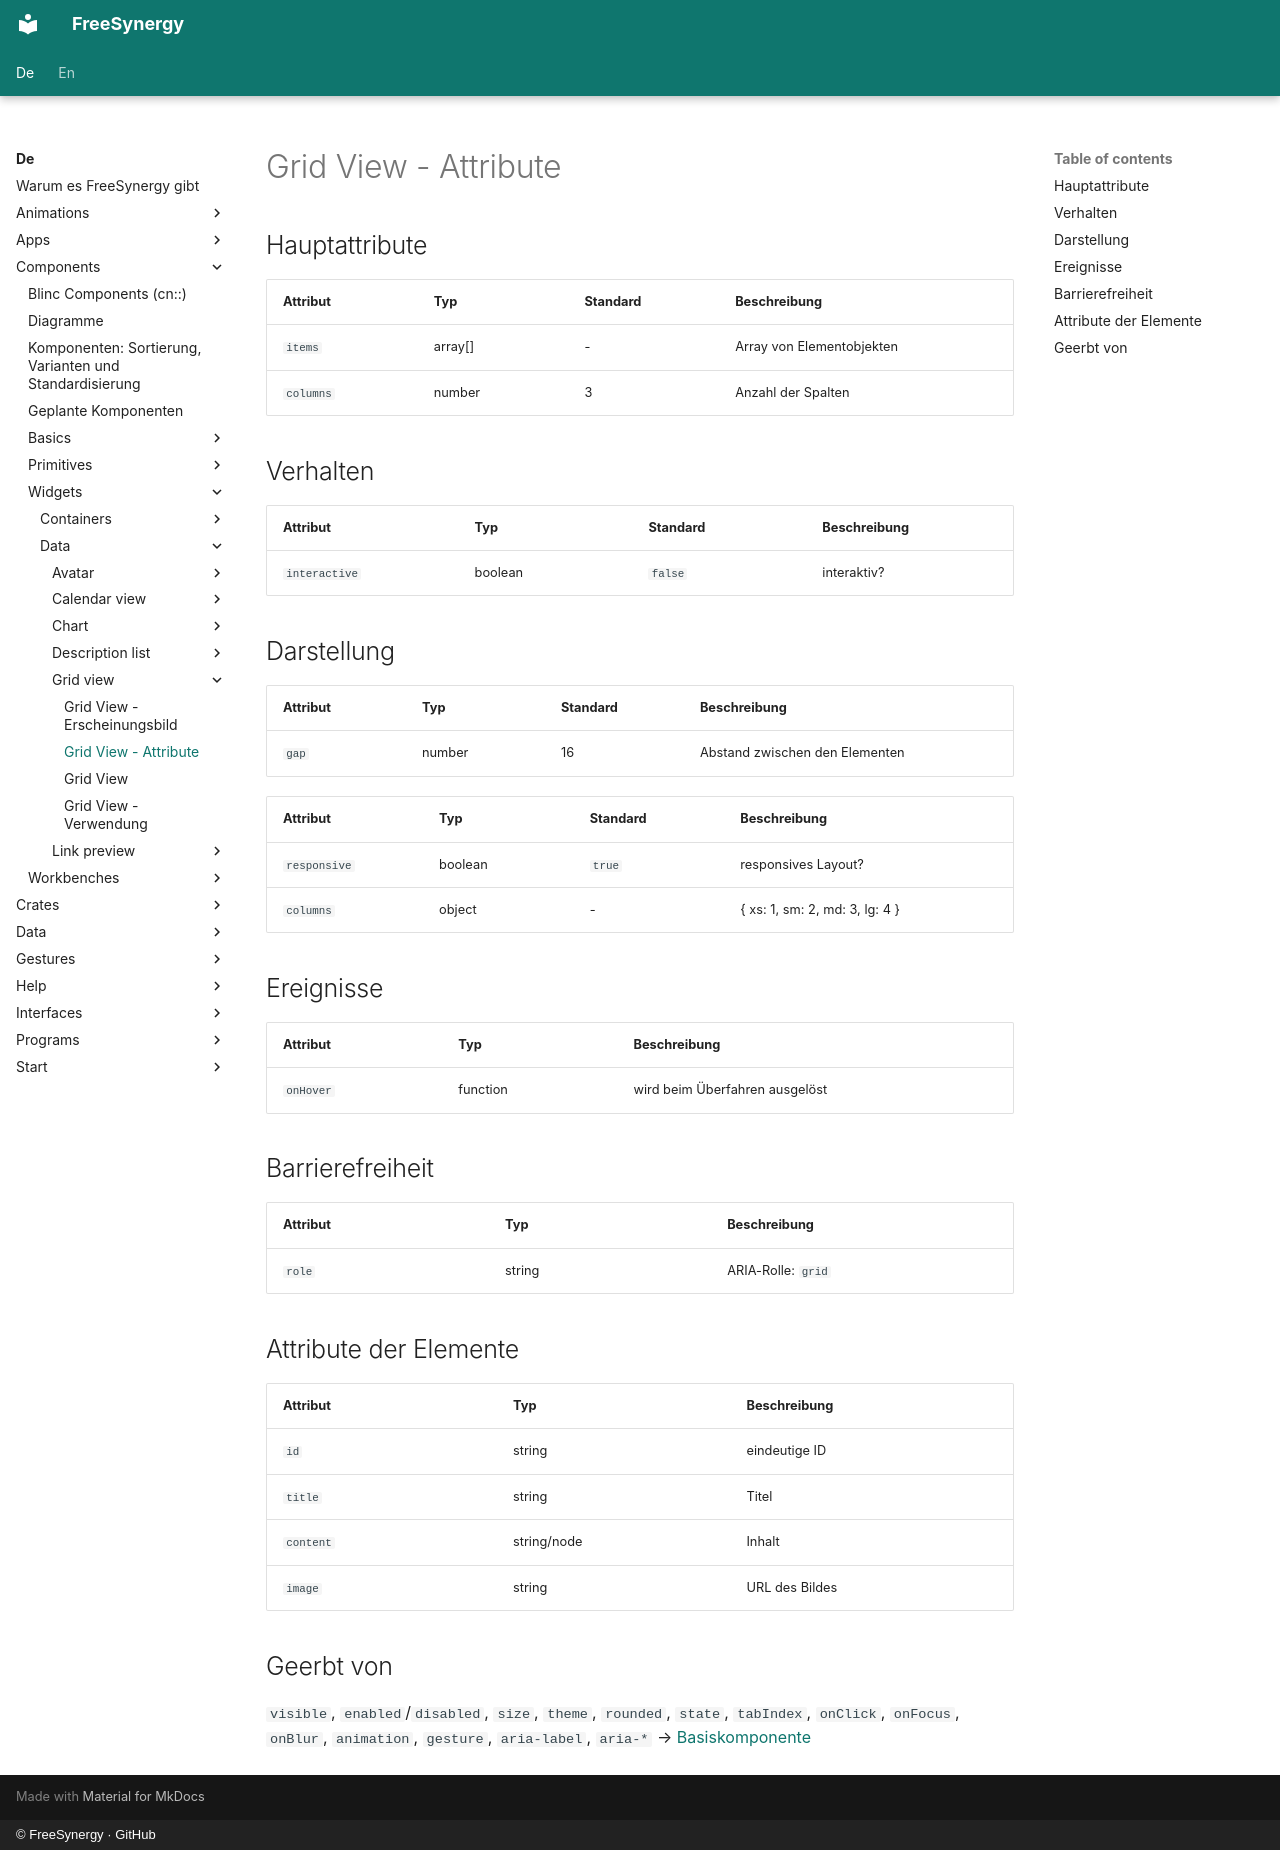

repository: FreeSynergy/fs-documentation · page: de/components/widgets/data/grid-view/attributes/index.html · generator: mkdocs · copyright: © FreeSynergy · GitHub

# Grid View - Attribute

## Hauptattribute

| Attribut | Typ | Standard | Beschreibung |
|----------|-----|----------|--------------|
| `items` | array[] | - | Array von Elementobjekten |
| `columns` | number | 3 | Anzahl der Spalten |

## Verhalten

| Attribut | Typ | Standard | Beschreibung |
|---|---|---|---|
| `interactive` | boolean | `false` | interaktiv? |

## Darstellung
| Attribut | Typ | Standard | Beschreibung |
|---|---|---|---|
| `gap` | number | 16 | Abstand zwischen den Elementen |

| Attribut | Typ | Standard | Beschreibung |
|-----------|------|---------|--------------|
| `responsive` | boolean | `true` | responsives Layout? |
| `columns` | object | - | { xs: 1, sm: 2, md: 3, lg: 4 } |

## Ereignisse

| Attribut | Typ | Beschreibung |
|----------|-----|--------------|
| `onHover` | function | wird beim Überfahren ausgelöst |

## Barrierefreiheit

| Attribut | Typ | Beschreibung |
|----------|-----|--------------|
| `role` | string | ARIA-Rolle: `grid` |

## Attribute der Elemente

| Attribut | Typ | Beschreibung |
|----------|-----|--------------|
| `id` | string | eindeutige ID |
| `title` | string | Titel |
| `content` | string/node | Inhalt |
| `image` | string | URL des Bildes |

## Geerbt von

`visible`, `enabled`/`disabled`, `size`, `theme`, `rounded`, `state`,
`tabIndex`, `onClick`, `onFocus`, `onBlur`, `animation`, `gesture`,
`aria-label`, `aria-*` → [Basiskomponente](../../../primitives/basics/base.md)
